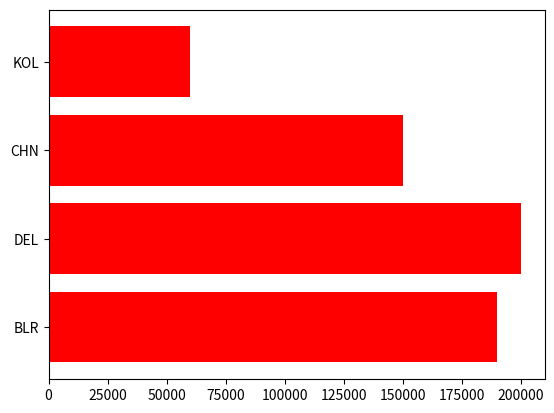

Recreate this plot in Python.
import pandas as pd
import matplotlib.pyplot as plt
a=['BLR','DEL','CHN','KOL'] 
b=[190000,200000,150000,60000]
plt.barh(a,b,color='r')
plt.show()